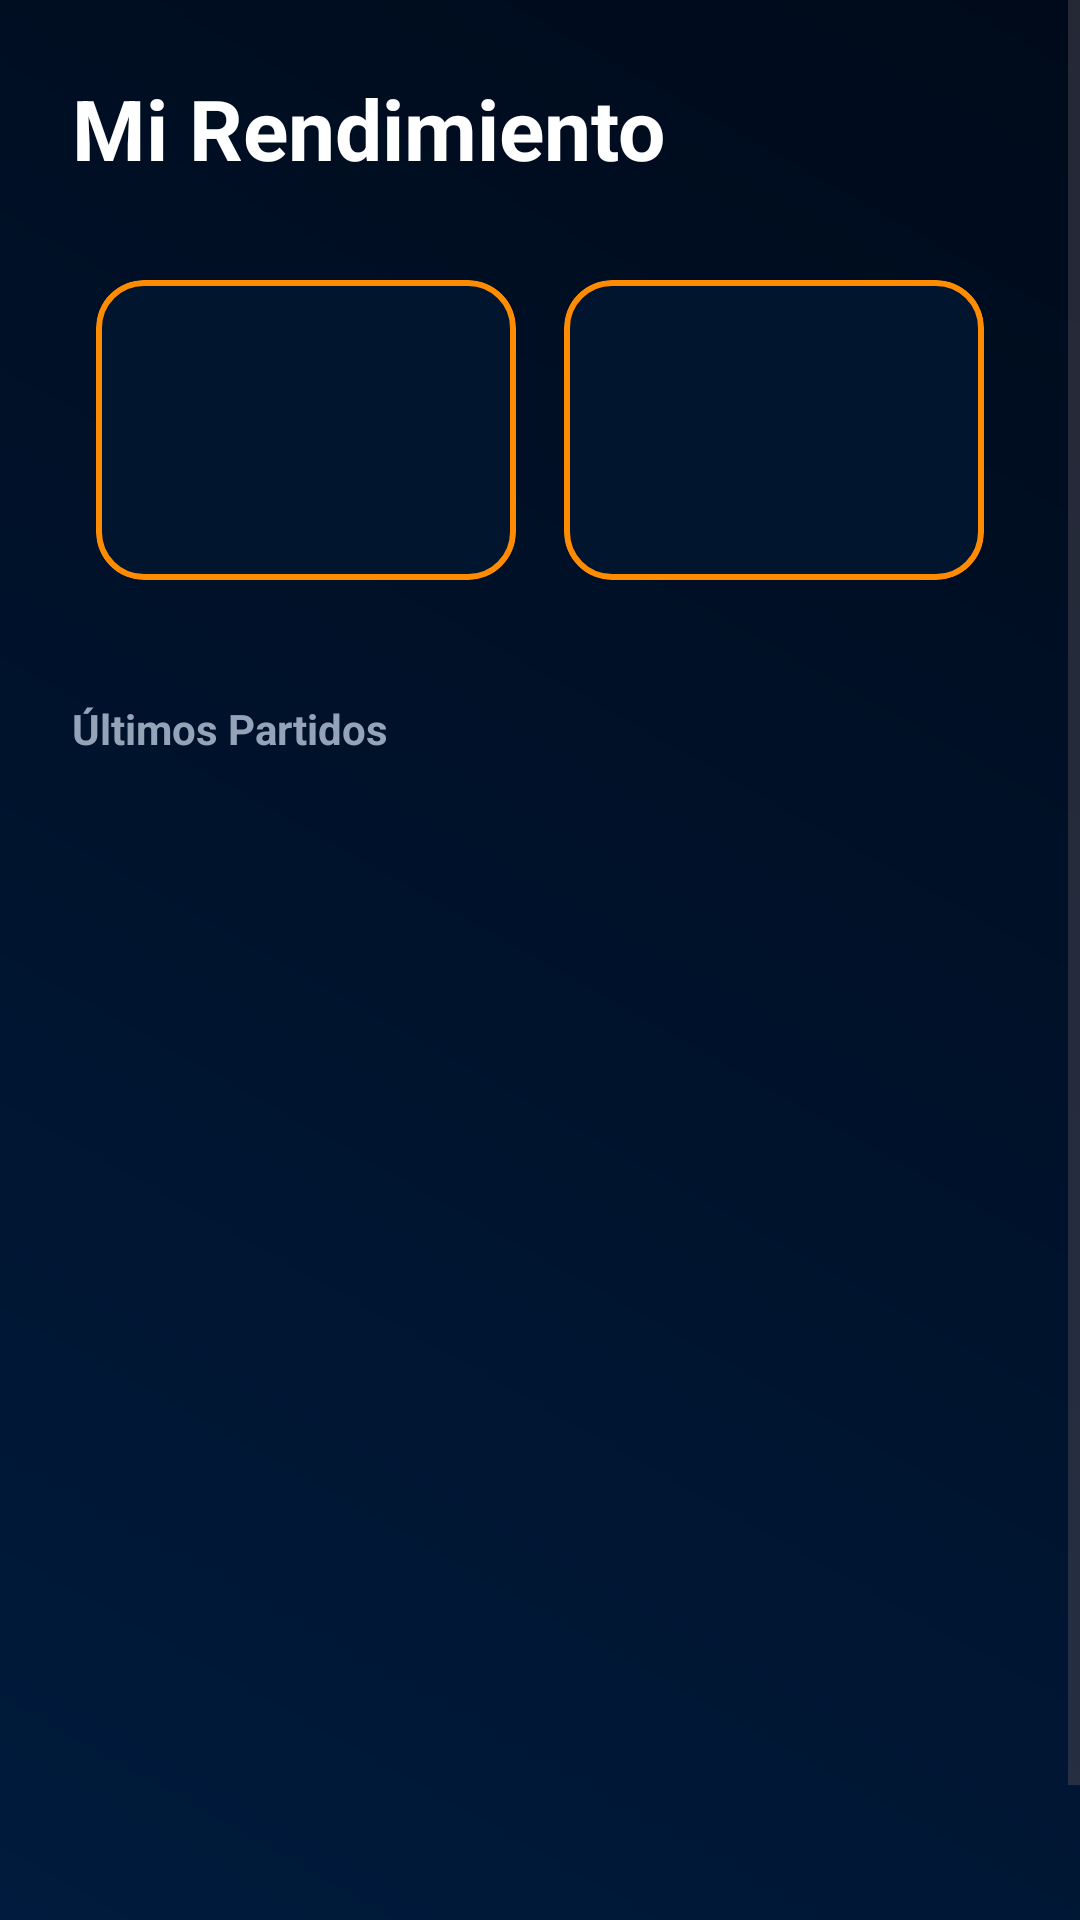

Here is an Android app screen rendered from its layout file. Give the layout XML and the strings, colors and styles it references.
<!-- AndroidManifest.xml: application theme Theme.DiamonData -->
<!-- res/layout/activity_my_profile.xml -->
<?xml version="1.0" encoding="utf-8"?>
<ScrollView xmlns:android="http://schemas.android.com/apk/res/android"
    xmlns:app="http://schemas.android.com/apk/res-auto"
    android:layout_width="match_parent"
    android:layout_height="match_parent"
    android:background="@drawable/main_bg_gradient">

    <LinearLayout
        android:layout_width="match_parent"
        android:layout_height="wrap_content"
        android:orientation="vertical"
        android:padding="24dp">

        <TextView
            android:layout_width="wrap_content"
            android:layout_height="wrap_content"
            android:text="Mi Rendimiento"
            android:textSize="28sp"
            android:textStyle="bold"
            android:textColor="@color/text_primary" />

        <GridLayout
            android:layout_width="match_parent"
            android:layout_height="wrap_content"
            android:columnCount="2"
            android:rowCount="2"
            android:layout_marginTop="24dp"
            android:alignmentMode="alignMargins">

            <com.google.android.material.card.MaterialCardView
                android:layout_width="0dp"
                android:layout_height="100dp"
                android:layout_columnWeight="1"
                android:layout_margin="8dp"
                app:cardBackgroundColor="@color/card_navy"
                app:cardCornerRadius="16dp"
                app:strokeWidth="2dp"
                app:strokeColor="@color/accent_orange">

                <LinearLayout
                    android:layout_width="match_parent"
                    android:layout_height="match_parent"
                    android:gravity="center"
                    android:orientation="vertical">
                    <TextView android:text=".345" android:textSize="24sp" android:textColor="@color/text_primary" android:textStyle="bold"/>
                    <TextView android:text="PRO (AVG)" android:textSize="12sp" android:textColor="@color/accent_orange"/>
                </LinearLayout>
            </com.google.android.material.card.MaterialCardView>

            <com.google.android.material.card.MaterialCardView
                android:layout_width="0dp"
                android:layout_height="100dp"
                android:layout_columnWeight="1"
                android:layout_margin="8dp"
                app:cardBackgroundColor="@color/card_navy"
                app:cardCornerRadius="16dp"
                app:strokeWidth="2dp"
                app:strokeColor="@color/accent_orange">

                <LinearLayout
                    android:layout_width="match_parent"
                    android:layout_height="match_parent"
                    android:gravity="center"
                    android:orientation="vertical">
                    <TextView android:text="12" android:textSize="24sp" android:textColor="@color/text_primary" android:textStyle="bold"/>
                    <TextView android:text="HITS" android:textSize="12sp" android:textColor="@color/accent_orange"/>
                </LinearLayout>
            </com.google.android.material.card.MaterialCardView>
        </GridLayout>

        <TextView
            android:layout_width="wrap_content"
            android:layout_height="wrap_content"
            android:text="Últimos Partidos"
            android:layout_marginTop="32dp"
            android:textColor="@color/text_secondary"
            android:textStyle="bold" />

        <androidx.recyclerview.widget.RecyclerView
            android:id="@+id/rvMyGames"
            android:layout_width="match_parent"
            android:layout_height="400dp"
            android:layout_marginTop="12dp" />

    </LinearLayout>
</ScrollView>
<!-- resources referenced by this layout -->
<resources>
  <color name="accent_orange">#FF8C00</color>
  <color name="card_navy">#01162E</color>
  <color name="text_primary">#FFFFFF</color>
  <color name="text_secondary">#94A3B8</color>
  <!-- drawable main_bg_gradient (drawable) -->
  <?xml version="1.0" encoding="utf-8"?>
  <shape xmlns:android="http://schemas.android.com/apk/res/android">
      <gradient
          android:startColor="#001B3D"
          android:endColor="#000A1A"
          android:angle="45"/>
  </shape>
  <style name="Theme.DiamonData" parent="Base.Theme.DiamonData" />
  <style name="Base.Theme.DiamonData" parent="Theme.Material3.DayNight.NoActionBar">
          
          
      </style>
</resources>
